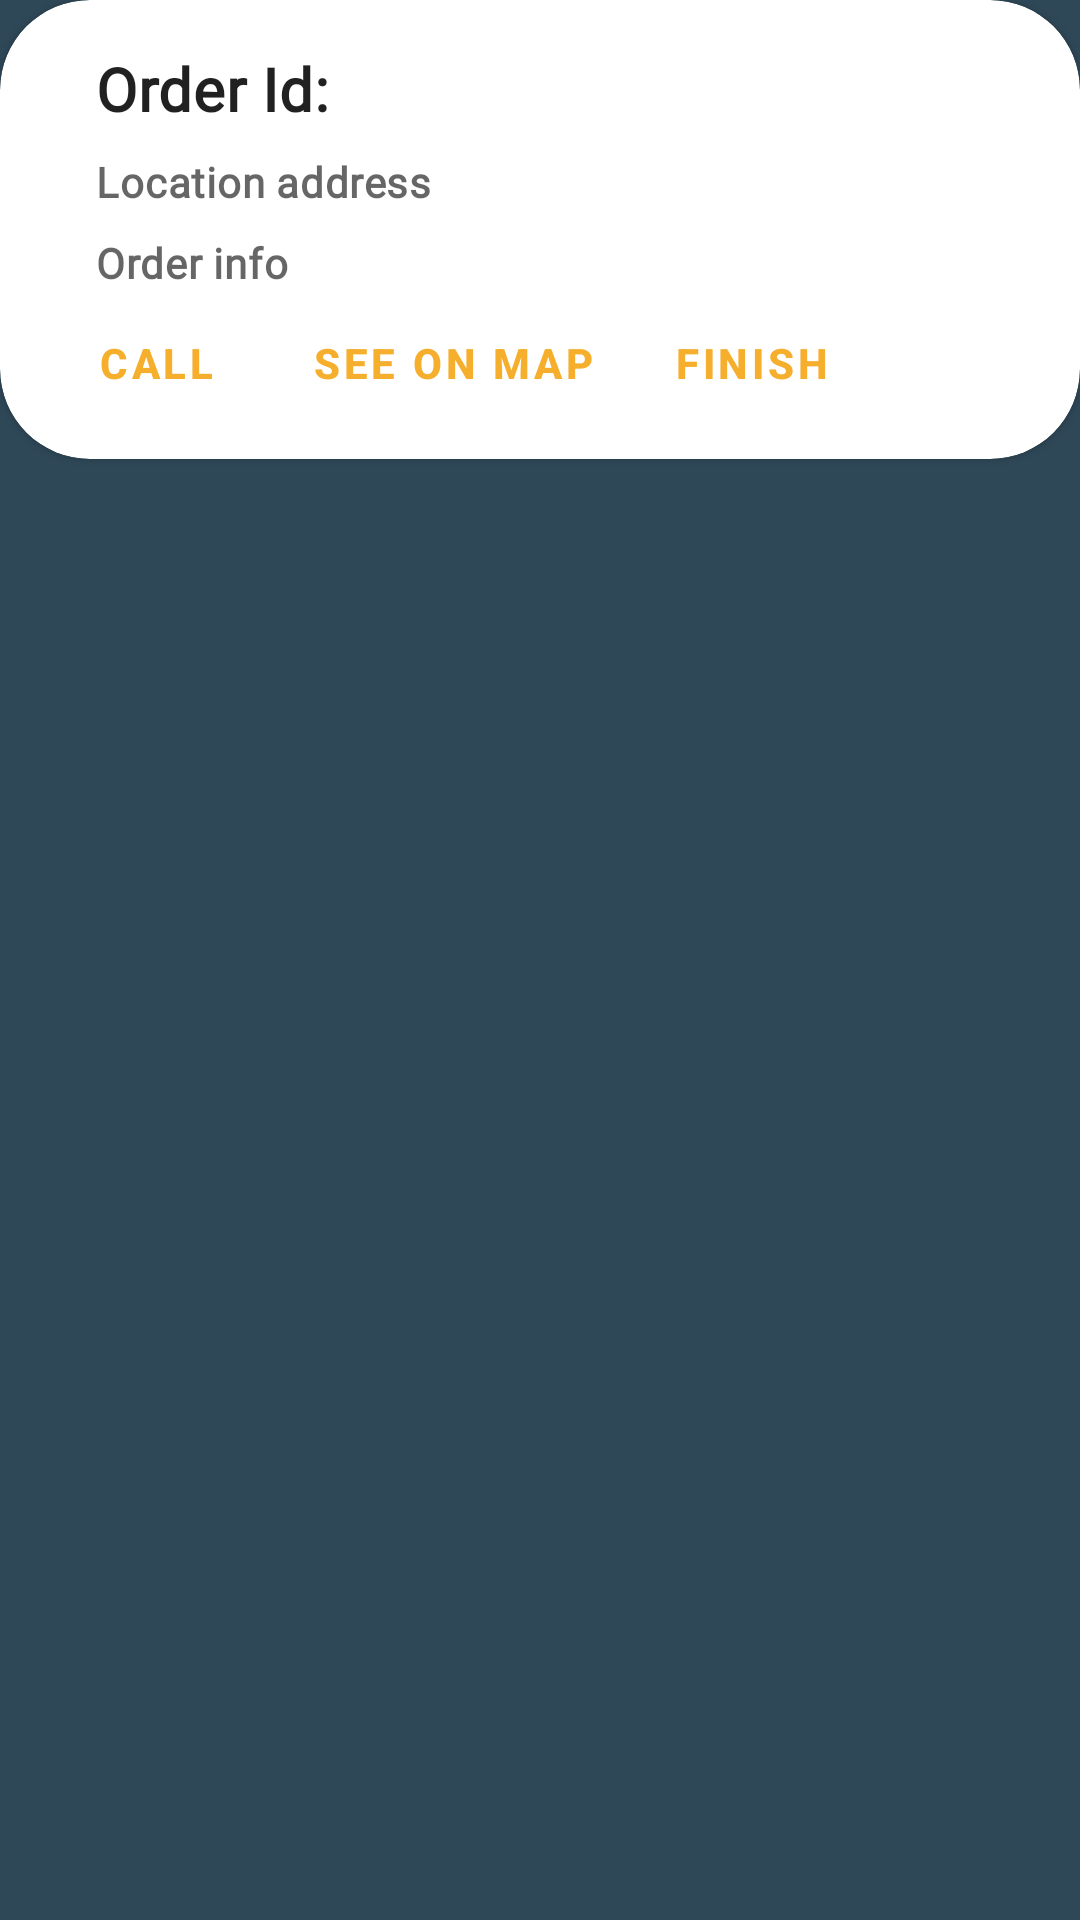

The Android layout XML behind this screen, and the referenced resources:
<!-- AndroidManifest.xml: application theme Theme.InternallFINAL -->
<!-- res/layout/orders_layout.xml -->
<?xml version="1.0" encoding="utf-8"?>
<androidx.constraintlayout.widget.ConstraintLayout xmlns:android="http://schemas.android.com/apk/res/android"
    xmlns:app="http://schemas.android.com/apk/res-auto"
    android:layout_width="match_parent"
    android:layout_height="wrap_content"
    android:background="#2F4858"
    android:layout_marginTop="15dp">

    <com.google.android.material.card.MaterialCardView
        android:id="@+id/cardOrders"
        android:layout_width="match_parent"
        android:layout_height="wrap_content"
        app:cardCornerRadius="30dp"
        app:layout_constraintEnd_toEndOf="parent"
        app:layout_constraintStart_toStartOf="parent"
        app:layout_constraintTop_toTopOf="parent">

        <LinearLayout
            android:layout_width="match_parent"
            android:layout_height="wrap_content"
            android:orientation="vertical">

            
            <LinearLayout
                android:layout_width="match_parent"
                android:layout_height="wrap_content"
                android:orientation="vertical"
                android:paddingTop="16dp"
                android:paddingRight="16dp"
                android:paddingLeft="32dp"
                android:paddingBottom="0dp">

                
                <TextView
                    android:id="@+id/orderID"
                    android:layout_width="wrap_content"
                    android:layout_height="wrap_content"
                    android:fontFamily="@font/roboto"
                    android:text="Order Id: "
                    android:textAppearance="?attr/textAppearanceHeadline6"
                    android:textStyle="bold" />

                <TextView
                    android:id="@+id/locationOrder"
                    android:layout_width="wrap_content"
                    android:layout_height="wrap_content"
                    android:layout_marginTop="8dp"
                    android:fontFamily="@font/roboto"
                    android:text="Location address"
                    android:textAppearance="?attr/textAppearanceBody2"
                    android:textColor="?android:attr/textColorSecondary"
                    android:textStyle="bold" />

                <TextView
                    android:id="@+id/orderInfo"
                    android:layout_width="wrap_content"
                    android:layout_height="wrap_content"
                    android:layout_marginTop="8dp"
                    android:fontFamily="@font/roboto"
                    android:text="Order info"
                    android:textAppearance="?attr/textAppearanceBody2"
                    android:textColor="?android:attr/textColorSecondary"
                    android:textStyle="bold" />

            </LinearLayout>

            
            <LinearLayout
                android:layout_width="wrap_content"
                android:layout_height="wrap_content"
                android:layout_marginTop="0dp"
                android:layout_marginLeft="8dp"
                android:layout_marginRight="8dp"
                android:layout_marginBottom="8dp"
                android:orientation="horizontal">

                <com.google.android.material.button.MaterialButton
                    android:id="@+id/callButton"
                    style="?attr/borderlessButtonStyle"
                    android:layout_width="wrap_content"
                    android:layout_height="wrap_content"
                    android:text="Call"
                    android:textStyle="bold"/>

                <com.google.android.material.button.MaterialButton
                    android:id="@+id/mapButton"
                    style="?attr/borderlessButtonStyle"
                    android:layout_width="wrap_content"
                    android:layout_height="wrap_content"
                    android:text="See on map"
                    android:textStyle="bold"/>
                <com.google.android.material.button.MaterialButton
                    android:id="@+id/finishButton"
                    style="?attr/borderlessButtonStyle"
                    android:layout_width="wrap_content"
                    android:layout_height="wrap_content"
                    android:text="Finish"
                    android:textStyle="bold"/>
            </LinearLayout>

        </LinearLayout>

    </com.google.android.material.card.MaterialCardView>

</androidx.constraintlayout.widget.ConstraintLayout>
<!-- resources referenced by this layout -->
<resources>
  <style name="Theme.InternallFINAL" parent="Theme.MaterialComponents.DayNight.NoActionBar">
          
          <item name="colorPrimary">#F6AE2D</item>
          <item name="colorPrimaryVariant">#86BBD8</item>
          <item name="colorOnPrimary">#86BBD8</item>
          
          <item name="colorSecondary">@color/teal_200</item>
          <item name="colorSecondaryVariant">@color/teal_700</item>
          <item name="colorOnSecondary">@color/white</item>
          
          <item name="android:statusBarColor" tools:targetApi="l">?attr/colorPrimaryVariant</item>
          
      </style>
  <!-- not gathered from this repository: default colours our renderer supplied (Android Studio template values) -->
  <color name="teal_200">#FF03DAC5</color>
  <color name="teal_700">#FF018786</color>
  <color name="white">#FFFFFFFF</color>
</resources>
